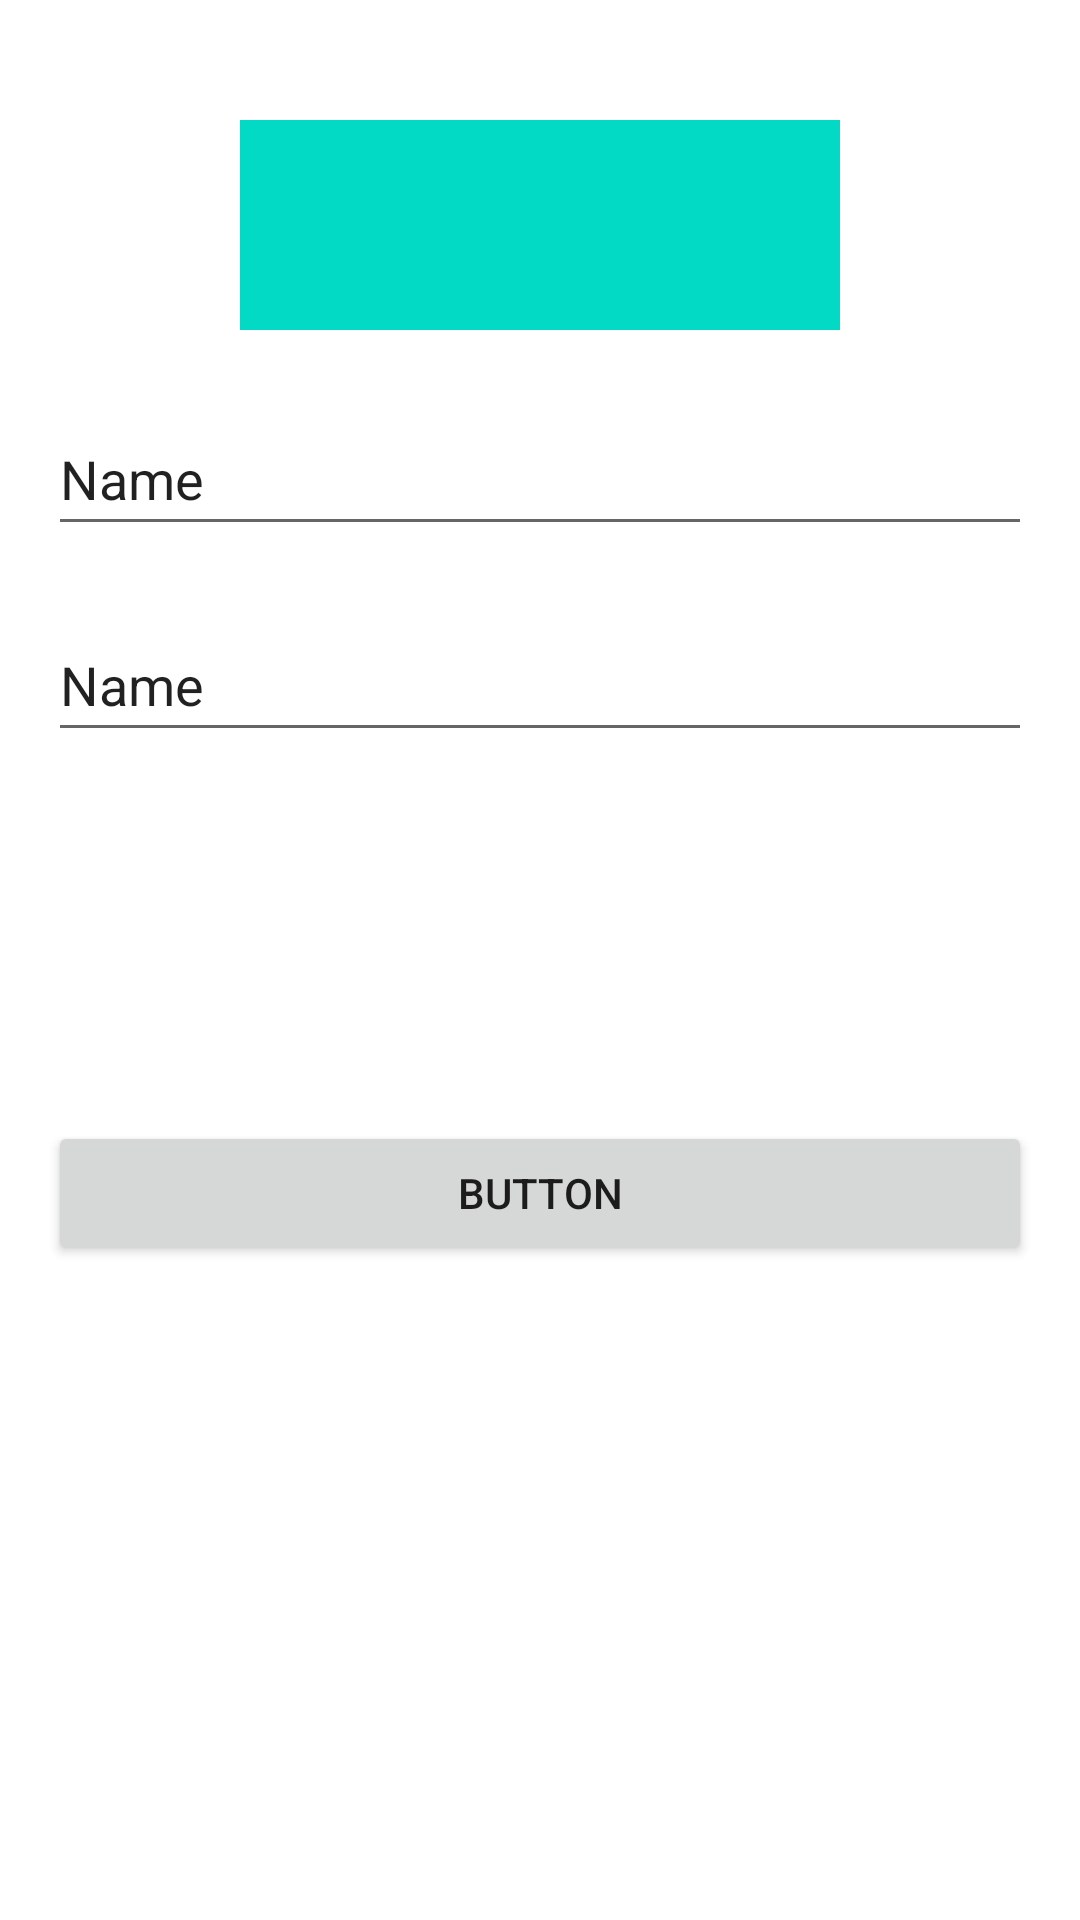

Write the Android layout XML for this screen, with the resource values it uses.
<!-- AndroidManifest.xml: application theme Theme.App_005 -->
<!-- res/layout/activity_second.xml -->
<?xml version="1.0" encoding="utf-8"?>
<androidx.constraintlayout.widget.ConstraintLayout xmlns:android="http://schemas.android.com/apk/res/android"
    xmlns:app="http://schemas.android.com/apk/res-auto"
    xmlns:tools="http://schemas.android.com/tools"
    android:layout_width="match_parent"
    android:layout_height="match_parent"
    tools:context=".SecondActivity">

    <ImageView
        android:id="@+id/imageViewLogo"
        android:background="@color/teal_200"
        android:layout_width="200dp"
        android:layout_height="70dp"
        app:layout_constraintTop_toTopOf="parent"
        app:layout_constraintBottom_toBottomOf="parent"
        app:layout_constraintStart_toStartOf="parent"
        app:layout_constraintEnd_toEndOf="parent"
        app:layout_constraintHorizontal_bias="0.5"
        app:layout_constraintVertical_bias="0.07" />

    <EditText
        android:id="@+id/editTextTextPersonName"
        android:layout_width="0dp"
        android:layout_height="wrap_content"
        android:layout_marginStart="16dp"
        android:layout_marginEnd="16dp"
        android:ems="10"
        android:inputType="textPersonName"
        android:minHeight="48dp"
        android:text="Name"
        app:layout_constraintBottom_toBottomOf="parent"
        app:layout_constraintEnd_toEndOf="parent"
        app:layout_constraintStart_toStartOf="parent"
        app:layout_constraintTop_toBottomOf="@+id/imageViewLogo"
        app:layout_constraintVertical_bias="0.05" />

    <EditText
        android:id="@+id/editTextTextPersonName2"
        android:layout_width="0dp"
        android:layout_height="wrap_content"
        android:layout_marginStart="16dp"
        android:layout_marginEnd="16dp"
        android:ems="10"
        android:inputType="textPersonName"
        android:minHeight="48dp"
        android:text="Name"
        app:layout_constraintBottom_toBottomOf="parent"
        app:layout_constraintEnd_toEndOf="parent"
        app:layout_constraintStart_toStartOf="parent"
        app:layout_constraintTop_toBottomOf="@+id/editTextTextPersonName"
        app:layout_constraintVertical_bias="0.050000012" />

    <Button
        android:id="@+id/button"
        android:layout_width="0dp"
        android:layout_height="wrap_content"
        android:layout_marginStart="16dp"
        android:layout_marginEnd="16dp"
        android:text="Button"
        app:layout_constraintBottom_toBottomOf="parent"
        app:layout_constraintEnd_toEndOf="parent"
        app:layout_constraintStart_toStartOf="parent"
        app:layout_constraintTop_toBottomOf="@+id/editTextTextPersonName2"
        app:layout_constraintVertical_bias="0.36" />
</androidx.constraintlayout.widget.ConstraintLayout>
<!-- resources referenced by this layout -->
<resources>
  <style name="Theme.App_005" parent="Theme.MaterialComponents.DayNight.DarkActionBar">
          
          <item name="colorPrimary">@color/purple_500</item>
          <item name="colorPrimaryVariant">@color/purple_700</item>
          <item name="colorOnPrimary">@color/white</item>
          
          <item name="colorSecondary">@color/teal_200</item>
          <item name="colorSecondaryVariant">@color/teal_700</item>
          <item name="colorOnSecondary">@color/black</item>
          
          <item name="android:statusBarColor" tools:targetApi="l">?attr/colorPrimaryVariant</item>
          
      </style>
  <!-- not gathered from this repository: default colours our renderer supplied (Android Studio template values) -->
  <color name="purple_500">#FF6200EE</color>
  <color name="purple_700">#FF3700B3</color>
  <color name="teal_200">#FF03DAC5</color>
  <color name="teal_700">#FF018786</color>
  <color name="black">#FF000000</color>
  <color name="white">#FFFFFFFF</color>
</resources>
